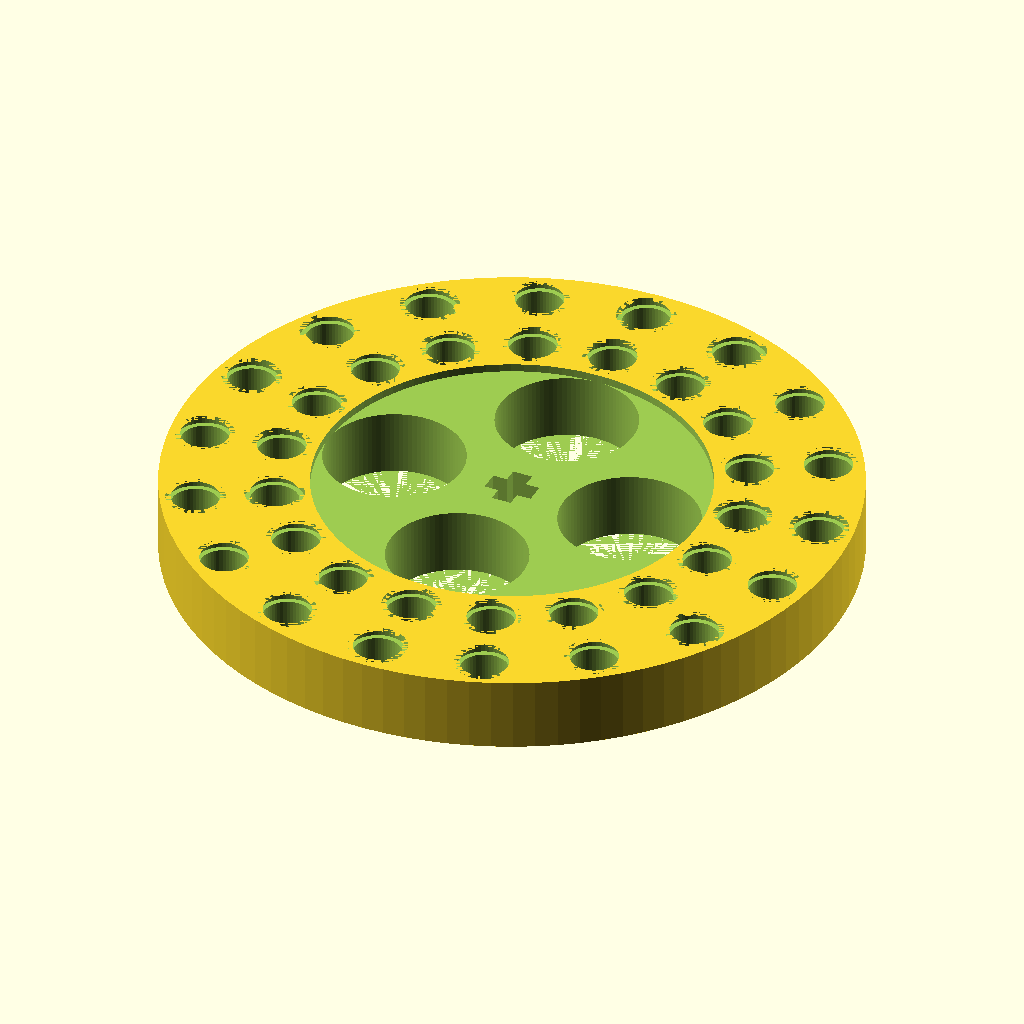
Cell 1: the model at its default parameters.
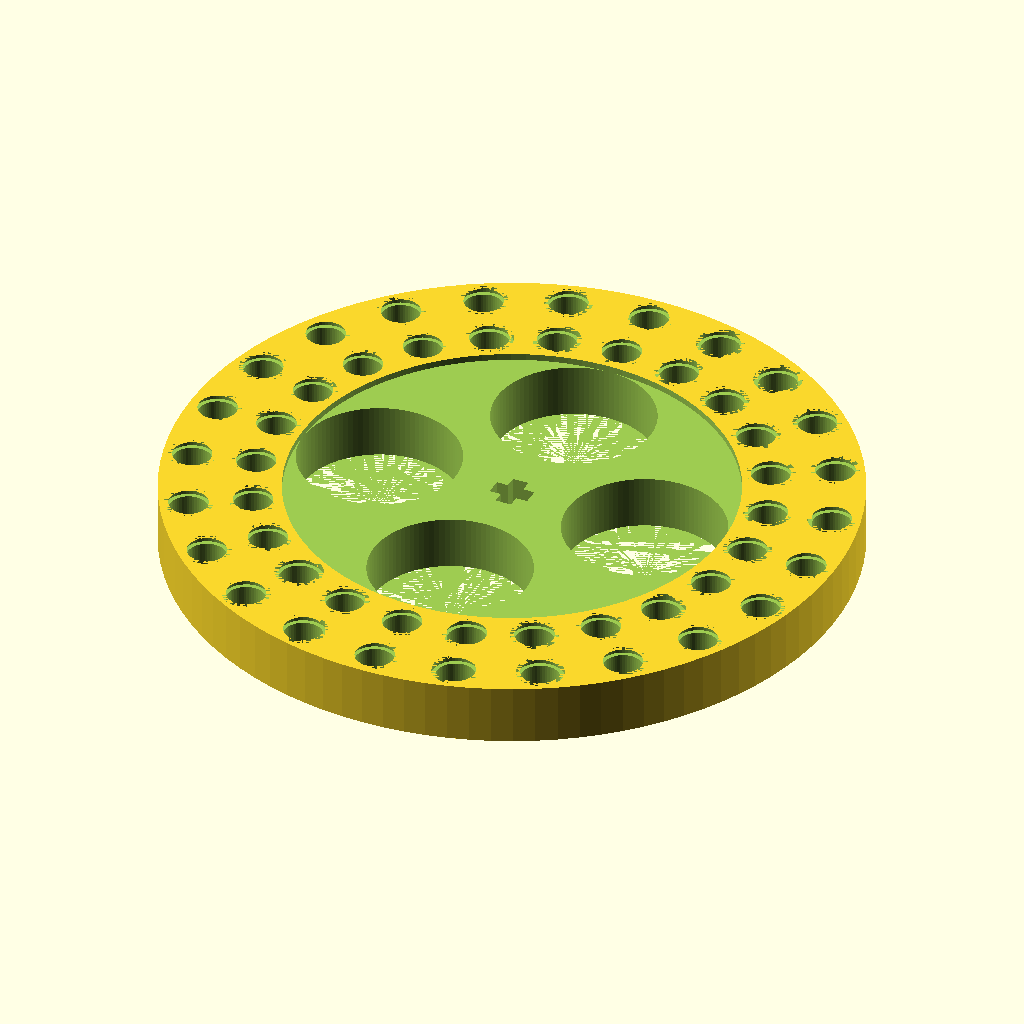
Cell 2: Holes = 24 (everything else at default).
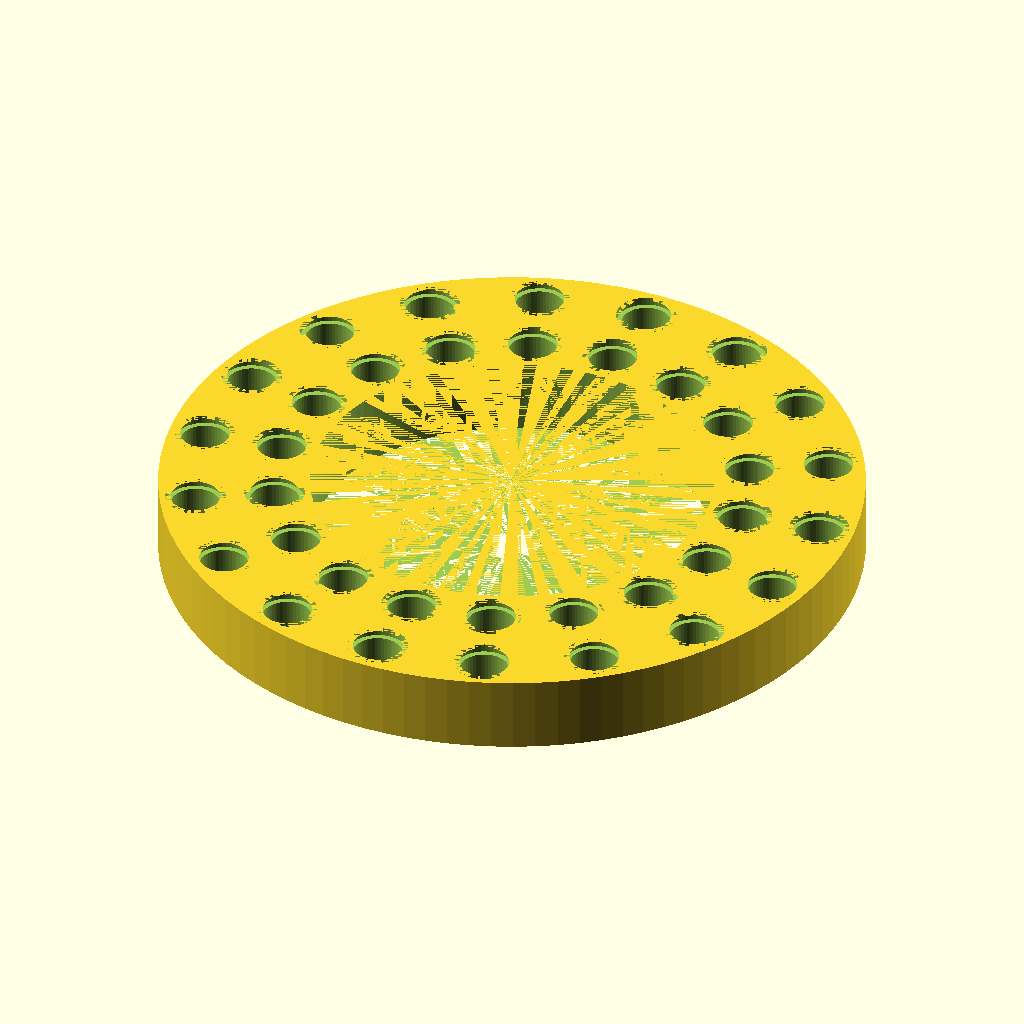
Cell 3: Hub = "no" (everything else at default).
All cells are drawn from the same view direction (rotation 55°, 0°, 25°, orthographic, colour scheme Cornfield), but the view is re-fitted for each cell, so position and scale can differ between cells as well as the parameter.
OpenSCAD source file inputs/thingiverse/files/thing-703993/LEGO-Technic-Hub-v2.scad:
/*      
        LEGO Technic Hub
        Steve Medwin
        March 2015
*/
$fn=50*1.0;  
// preview[view:north east, tilt:top]

// constants
width = 7.3*1.0;        // beam width
height = 7.8*1.0;       // beam height
hole = 5.0/2;           // hole diameter
counter = 6.1/2;        // countersink diameter
depth = 0.85*1.0;       // countersink depth
pitch = 8.0*1.0;        // distance between holes
perAngleSmall = 20*1.0; // set smoothness of beam: cylinders between holes
slotWidth = 2.1*1.0;    // width of cross slot
slotLength = 5.1*1.0;   // length of cross slot
bevel = 0.4*1.0;        // bevel on bottom of cross

// user parameters
// number of holes =
Holes = 18;      // [8,9,12,18,24,27,36]
// include center for axle?
Hub = "yes";    // [yes,no]

// calculations
Degrees = 360/Holes;    // set degrees between holes to make a complete circle
numHoles = Holes;   
angleSmall = Degrees;
Diameter = ceil(Holes/3) * pitch;     // round up so distance is multiple of pitch
radius = Diameter/2;
hubDia = (11.55/2)*(Holes/9);       // distance allows beams to span lightening holes
holeRadius = (radius - width/2 - hubDia/2)/2;

// create beam
difference()
{
    // make circle from cylinder
        cylinder(h=height, r=radius+pitch+width/2, $fn = 100);
    // subtract center
       if (Hub=="yes") { translate([0,0,height - depth]) cylinder(h=height, r=radius-width/2, $fn = 100);   } 
            else { cylinder(h=height, r=radius-width/2, $fn = 100); }
    // add main holes, countersink holes and add chamfer on bottom to avoid supports
        for (i=[0:numHoles-1]) {
            rotate(a=[0,0,-i*angleSmall])
            {
                translate([0,radius,-2])
                cylinder(h=height+4, r=hole);
                
                translate([0,radius,0])
                cylinder(h=depth, r=counter);      
                
                translate([0,radius,height-depth])
                cylinder(h=depth, r=counter);
                
                translate([0,radius,depth])
                cylinder(h=(counter - hole), r1=counter, r2=hole);      
            }    
        }
    // add second row of holes
        for (i=[0:numHoles-1]) {
            rotate(a=[0,0,-i*angleSmall])
            {
                translate([0,radius+pitch,-2])
                cylinder(h=height+4, r=hole);
                
                translate([0,radius+pitch,0])
                cylinder(h=depth, r=counter);      
                
                translate([0,radius+pitch,height-depth])
                cylinder(h=depth, r=counter);
                
                translate([0,radius+pitch,depth])
                cylinder(h=(counter - hole), r1=counter, r2=hole);       
            }    
        }                       
    // subtract cross for shaft
        cube(size = [slotWidth+bevel, slotLength+bevel, depth], center = true);
        cube(size = [slotLength+bevel, slotWidth+bevel, depth], center = true);
        cube(size = [slotWidth, slotLength, height*2], center = true);
        cube(size = [slotLength, slotWidth, height*2], center = true);       
   // subtract lightening holes unless only 9 holes then too small
        if (Holes > 9) { 
            for (i=[0:3]) {
                rotate(a=[0,0,i*90])
                translate([holeRadius + hubDia/2,0,0]) 
                cylinder(h=height, r=holeRadius, $fn = 100); 
            }
        }
  }


  
Customizer parameters (derived from the source; name, type, default, range or options):
Holes: number, default 18, options 8, 9, 12, 18, 24, 27, 36
Hub: string, default "yes", options "yes", "no"
